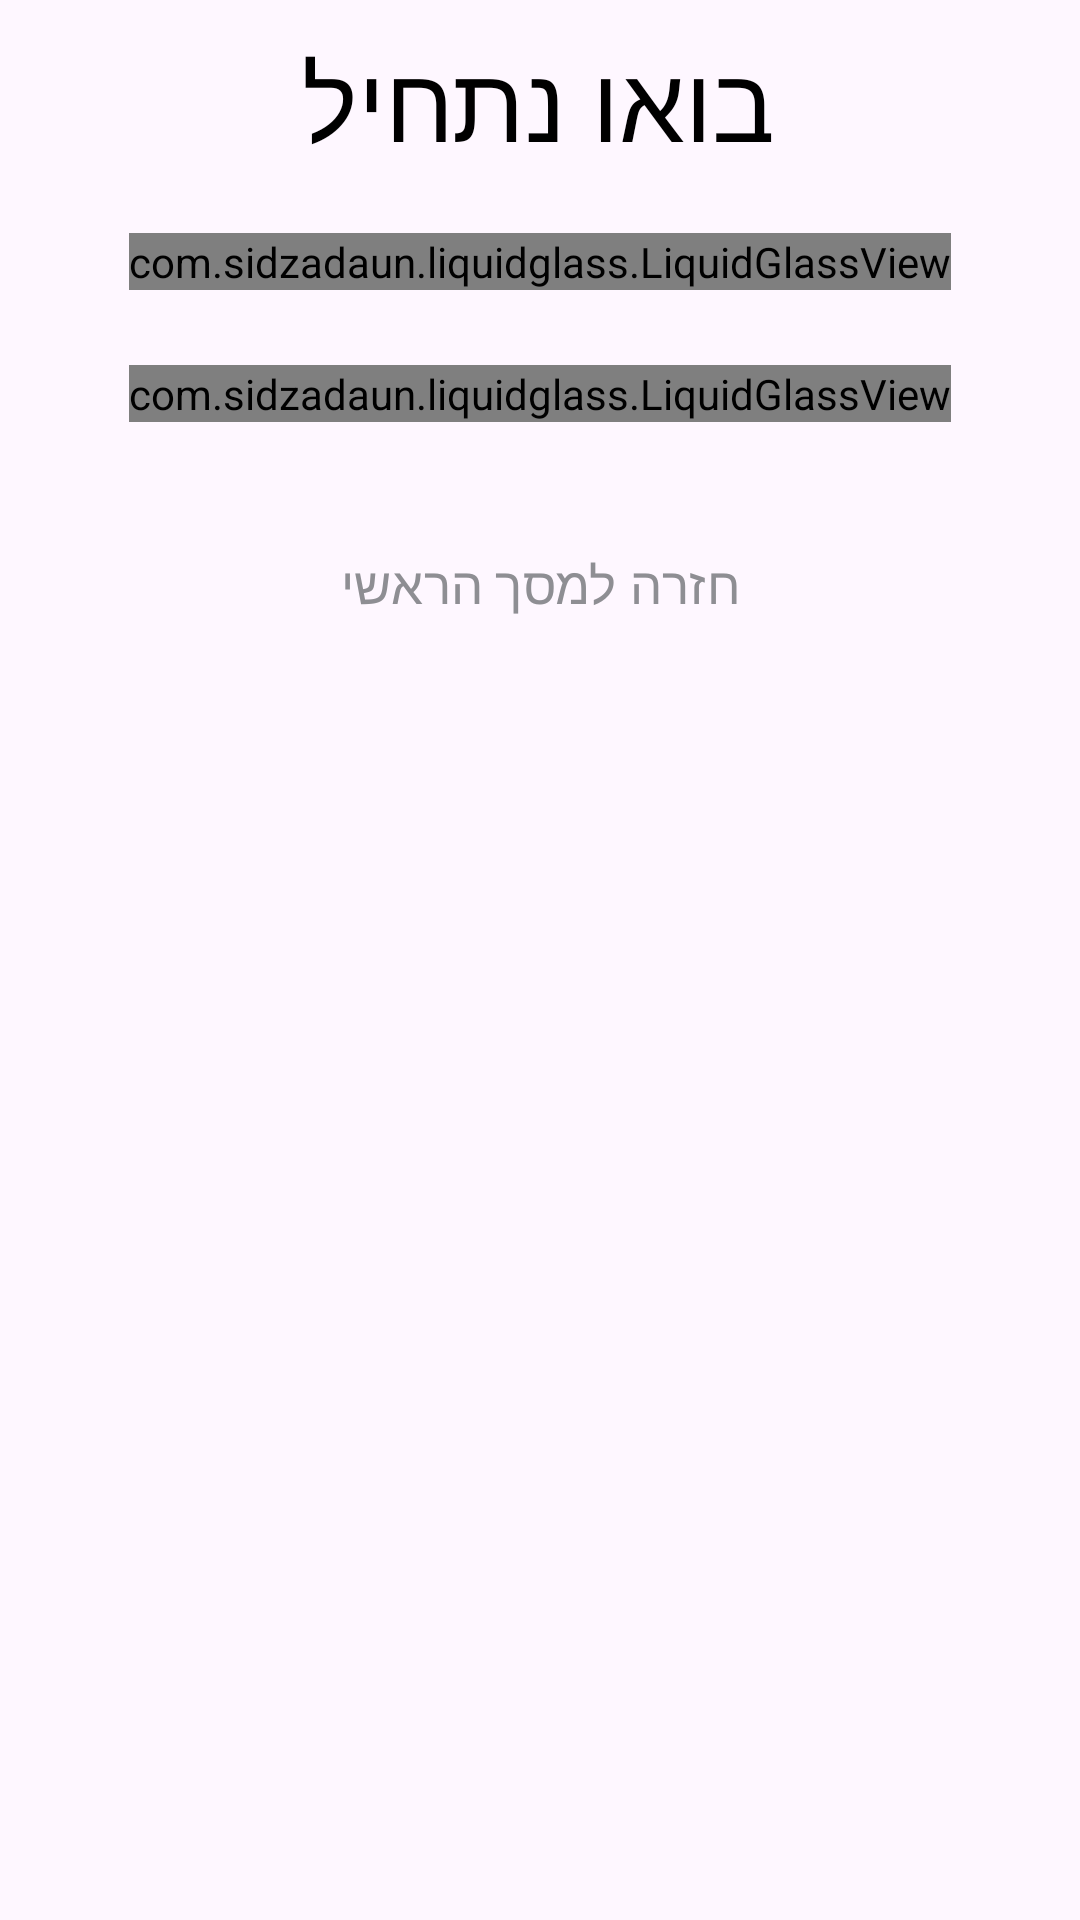

Reconstruct the res/layout file that produces this screen, plus the resources it refers to.
<!-- AndroidManifest.xml: application theme Theme.MemshakBait -->
<!-- res/layout/layout_enter_household_banner.xml -->
<?xml version="1.0" encoding="utf-8"?>
<androidx.appcompat.widget.LinearLayoutCompat xmlns:android="http://schemas.android.com/apk/res/android"
    android:layout_width="match_parent"
    android:layout_height="wrap_content"
    xmlns:app="http://schemas.android.com/apk/res-auto"
    android:background="@color/transparent"
    android:orientation="vertical">

    <com.google.android.material.textview.MaterialTextView
        android:id="@+id/enter_TEXT_lets_start"
        android:layout_width="wrap_content"
        android:layout_height="wrap_content"
        android:layout_gravity="center_horizontal"
        android:layout_marginTop="10dp"
        android:layout_marginBottom="20dp"
        style="@style/Style.TextView.ExtraBold"
        android:textColor="@color/black"
        android:text="בואו נתחיל"
        android:textSize="35sp"/>

    <com.sidzadaun.liquidglass.LiquidGlassView
        android:id="@+id/enter_GLASS_join"
        android:layout_width="wrap_content"
        android:layout_height="wrap_content"
        android:layout_gravity="center_horizontal"
        style="@style/Style.LiquidGlass.Circular"
        app:lg_overlayColor="@color/liquid_glass_outer_turquoise">

        <com.google.android.material.button.MaterialButton
            android:id="@+id/enter_BTN_join"
            android:layout_width="300dp"
            android:layout_height="200dp"
            style="@style/Style.LiquidGlass.Button"
            android:backgroundTint="@color/transparent"
            android:text="הצטרפות למשק בית קיים"
            android:textColor="@color/black"
            android:gravity="top|center_horizontal"
            android:paddingTop="25dp"/>

        <androidx.appcompat.widget.AppCompatImageView
            android:layout_width="100dp"
            android:layout_height="100dp"
            android:layout_gravity="center_horizontal|bottom"
            android:layout_marginBottom="30dp"
            android:src="@drawable/ic_join_household"/>

    </com.sidzadaun.liquidglass.LiquidGlassView>

    <com.sidzadaun.liquidglass.LiquidGlassView
        android:id="@+id/enter_GLASS_create"
        android:layout_width="wrap_content"
        android:layout_height="wrap_content"
        android:layout_gravity="center_horizontal"
        android:layout_marginTop="25dp"
        style="@style/Style.LiquidGlass.Circular"
        app:lg_overlayColor="@color/liquid_glass_outer_turquoise">

        <com.google.android.material.button.MaterialButton
            android:id="@+id/enter_BTN_create"
            android:layout_width="300dp"
            android:layout_height="@dimen/edittext_height"
            style="@style/Style.LiquidGlass.Button"
            android:backgroundTint="@color/transparent"
            android:text="יצירת משק בית חדש"
            android:textColor="@color/black"/>

        <androidx.appcompat.widget.AppCompatImageView
            android:layout_width="25dp"
            android:layout_height="27dp"
            android:layout_gravity="center_vertical|end"
            android:layout_marginEnd="25dp"
            android:src="@drawable/ic_create_household"/>

    </com.sidzadaun.liquidglass.LiquidGlassView>

    <com.google.android.material.button.MaterialButton
        android:id="@+id/enter_BTN_logout"
        android:layout_width="match_parent"
        android:layout_height="wrap_content"
        android:layout_gravity="center"
        android:layout_marginTop="30dp"
        android:layout_marginBottom="10dp"
        android:backgroundTint="@color/transparent"
        android:text="חזרה למסך הראשי"
        android:textColor="@color/gray"
        android:textSize="17sp"
        android:fontFamily="@font/rubik_semibold" />

</androidx.appcompat.widget.LinearLayoutCompat>
<!-- resources referenced by this layout -->
<resources>
  <color name="black">#FF000000</color>
  <color name="gray">#8E8E93</color>
  <color name="liquid_glass_outer_turquoise">#320B838F</color>
  <color name="transparent">#00000000</color>
  <dimen name="edittext_height">55dp</dimen>
  <!-- drawable ic_create_household: vector/xml drawable (drawable, 12523 chars, omitted) -->
  <!-- drawable ic_join_household: vector/xml drawable (drawable, 2137 chars, omitted) -->
  <style name="Style.LiquidGlass.Button" parent="">
          <item name="fontFamily">@font/rubik_semibold</item>
          <item name="android:insetTop">0dp</item>
          <item name="android:insetBottom">0dp</item>
          <item name="android:insetLeft">0dp</item>
          <item name="android:insetRight">0dp</item>
          <item name="android:textSize">20sp</item>
          <item name="android:textAlignment">center</item>
      </style>
  <style name="Style.LiquidGlass.Circular" parent="@style/Style.LiquidGlass.Outer">
          <item name="lg_cornerRadius">50dp</item>
      </style>
  <style name="Style.TextView.ExtraBold" parent="Style.TextView">
          <item name="fontFamily">@font/rubik_extrabold</item>
      </style>
  <style name="Theme.MemshakBait" parent="Theme.Material3.DayNight.NoActionBar" />
  <style name="Style.LiquidGlass.Outer" parent="">
          <item name="lg_blurRadius">15</item>
          <item name="lg_overlayColor">@color/liquid_glass_outer_white</item>
      </style>
  <style name="Style.TextView" parent="android:Widget.TextView">
          <item name="android:textColor">@color/white</item>
          <item name="android:textDirection">rtl</item>
          <item name="android:gravity">center</item>
      </style>
  <color name="liquid_glass_outer_white">#50FFFFFF</color>
  <color name="white">#FFFFFFFF</color>
</resources>
